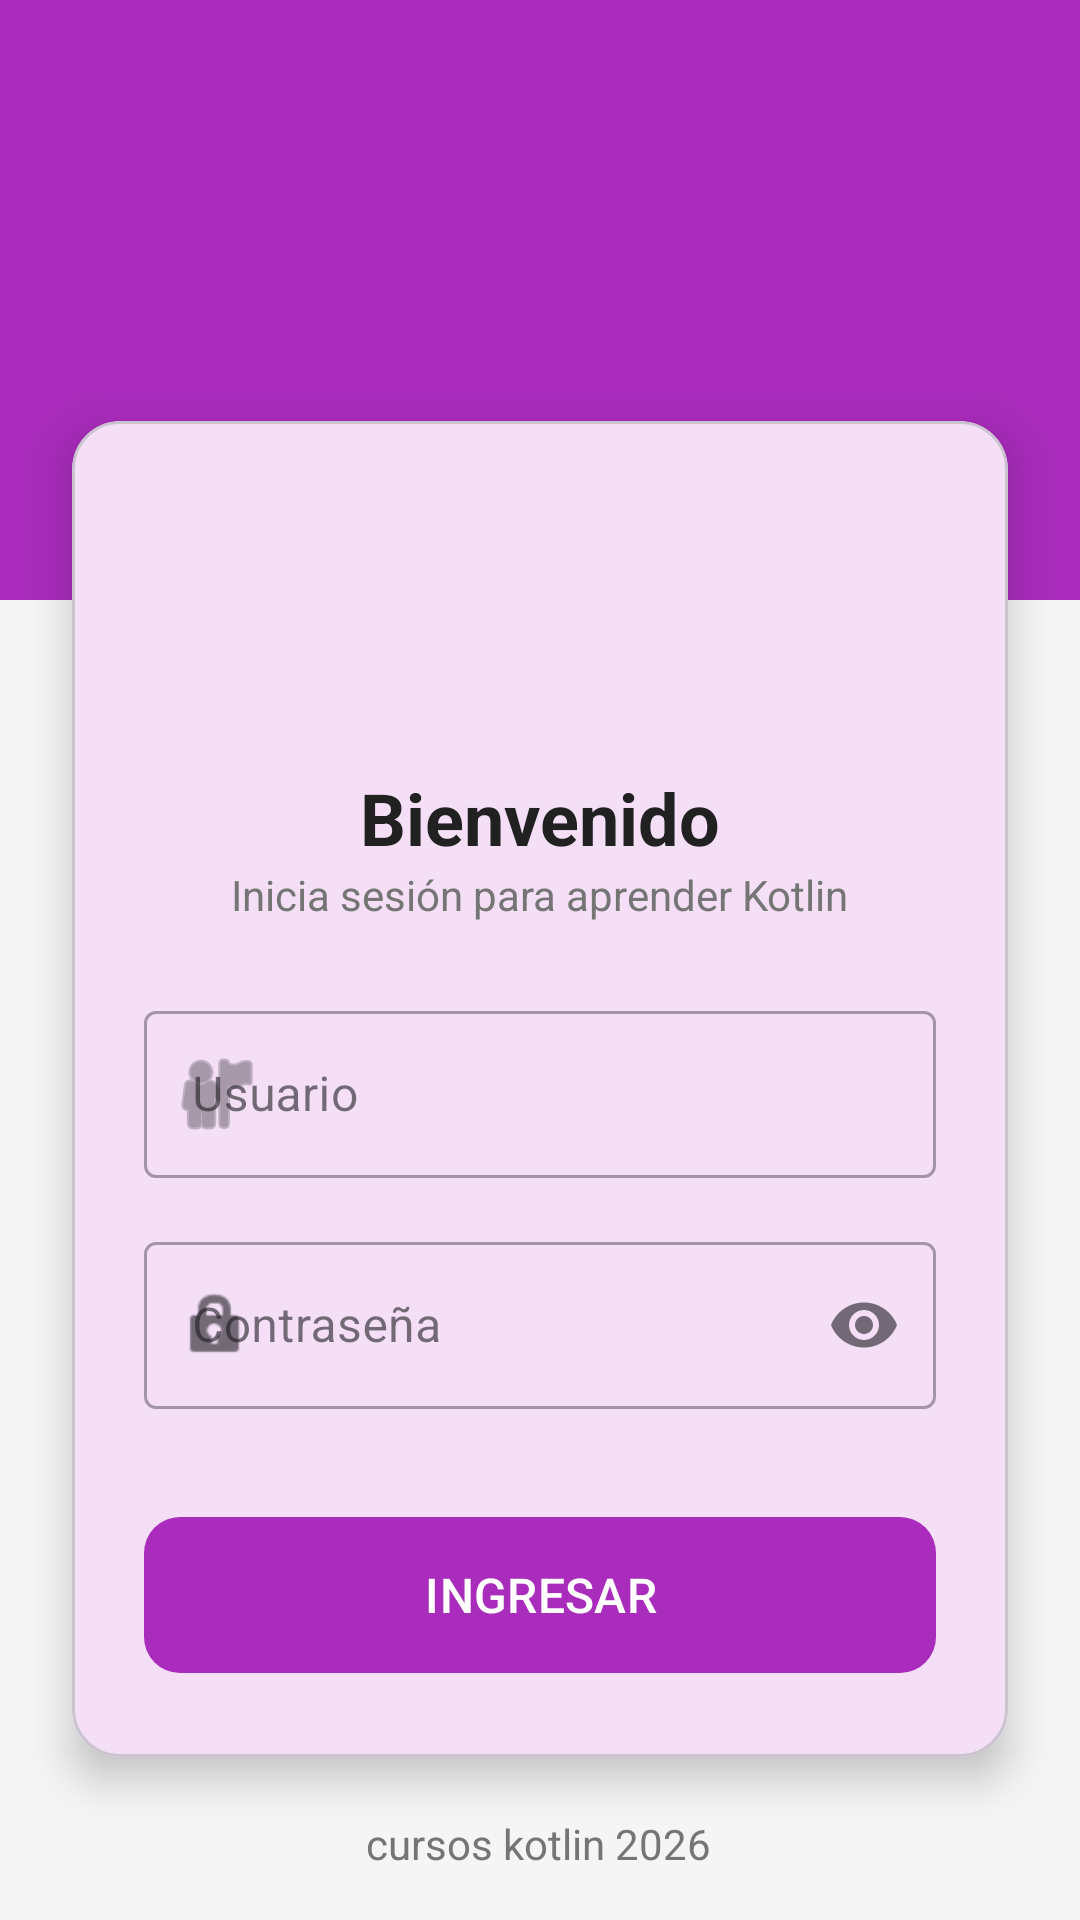

Produce the Android XML layout that renders to this screen, including the resource entries it uses.
<!-- AndroidManifest.xml: application theme Theme.Firstapk -->
<!-- res/layout/activity_main.xml -->
<?xml version="1.0" encoding="utf-8"?>
<androidx.constraintlayout.widget.ConstraintLayout xmlns:android="http://schemas.android.com/apk/res/android"
    xmlns:app="http://schemas.android.com/apk/res-auto"
    xmlns:tools="http://schemas.android.com/tools"
    android:id="@+id/main_container"
    android:layout_width="match_parent"
    android:layout_height="match_parent"
    android:background="@color/background_gray">

    <View
        android:id="@+id/topView"
        android:layout_width="match_parent"
        android:layout_height="200dp"
        android:background="@color/purple_primary"
        app:layout_constraintTop_toTopOf="parent" />

    <com.google.android.material.card.MaterialCardView
        android:layout_width="match_parent"
        android:layout_height="wrap_content"
        android:layout_marginHorizontal="24dp"
        android:layout_marginTop="-60dp"
        app:cardCornerRadius="16dp"
        app:cardElevation="8dp"
        app:layout_constraintTop_toBottomOf="@id/topView">

        <LinearLayout
            android:layout_width="match_parent"
            android:layout_height="wrap_content"
            android:orientation="vertical"
            android:padding="24dp">

            <ImageView
                android:id="@+id/imageView"
                android:layout_width="80dp"
                android:layout_height="80dp"
                android:layout_gravity="center"
                tools:src="@tools:sample/avatars"
                app:tint="@color/purple_primary" />

            <TextView
                android:layout_width="wrap_content"
                android:layout_height="wrap_content"
                android:layout_gravity="center"
                android:layout_marginTop="12dp"
                android:text="Bienvenido"
                android:textColor="@color/text_color_primary"
                android:textSize="24sp"
                android:textStyle="bold" />

            <TextView
                android:layout_width="wrap_content"
                android:layout_height="wrap_content"
                android:layout_gravity="center"
                android:text="Inicia sesión para aprender Kotlin"
                android:textColor="@color/text_color_secondary"
                android:textSize="14sp" />

            <com.google.android.material.textfield.TextInputLayout
                style="@style/Widget.MaterialComponents.TextInputLayout.OutlinedBox"
                android:layout_width="match_parent"
                android:layout_height="wrap_content"
                android:layout_marginTop="24dp"
                android:hint="Usuario"
                app:startIconDrawable="@android:drawable/ic_menu_myplaces">

                <com.google.android.material.textfield.TextInputEditText
                    android:id="@+id/etUsuario"
                    android:layout_width="match_parent"
                    android:layout_height="wrap_content"
                    android:inputType="textPersonName" />
            </com.google.android.material.textfield.TextInputLayout>

            <com.google.android.material.textfield.TextInputLayout
                style="@style/Widget.MaterialComponents.TextInputLayout.OutlinedBox"
                android:layout_width="match_parent"
                android:layout_height="wrap_content"
                android:layout_marginTop="16dp"
                android:hint="Contraseña"
                app:endIconMode="password_toggle"
                app:startIconDrawable="@android:drawable/ic_lock_idle_lock">

                <com.google.android.material.textfield.TextInputEditText
                    android:id="@+id/etPassword"
                    android:layout_width="match_parent"
                    android:layout_height="wrap_content"
                    android:inputType="textPassword" />
            </com.google.android.material.textfield.TextInputLayout>

            <com.google.android.material.button.MaterialButton
                android:id="@+id/buttonIngresar"
                android:layout_width="match_parent"
                android:layout_height="60dp"
                android:layout_marginTop="32dp"
                android:text="INGRESAR"
                android:textSize="16sp"
                app:cornerRadius="12dp" />

        </LinearLayout>
    </com.google.android.material.card.MaterialCardView>

    <TextView
        android:layout_width="wrap_content"
        android:layout_height="wrap_content"
        android:layout_marginBottom="16dp"
        android:text="cursos kotlin 2026"
        android:textColor="@color/text_color_secondary"
        app:layout_constraintBottom_toBottomOf="parent"
        app:layout_constraintEnd_toEndOf="parent"
        app:layout_constraintHorizontal_bias="0.498"
        app:layout_constraintStart_toStartOf="parent" />

</androidx.constraintlayout.widget.ConstraintLayout>
<!-- resources referenced by this layout -->
<resources>
  <color name="background_gray">#F5F5F5</color>
  <color name="purple_primary">#A92CBC</color>
  <color name="text_color_primary">#212121</color>
  <color name="text_color_secondary">#757575</color>
  <style name="Theme.Firstapk" parent="Base.Theme.Firstapk" />
  <style name="Base.Theme.Firstapk" parent="Theme.Material3.DayNight.NoActionBar">
          
          <item name="colorPrimary">@color/purple_primary</item>
          <item name="colorPrimaryVariant">@color/purple_dark</item>
          <item name="colorOnPrimary">@color/white</item>
          
          <item name="colorSecondary">@color/purple_light</item>
          <item name="colorOnSecondary">@color/text_color_primary</item>
          
          <item name="android:statusBarColor">@color/purple_primary</item>
      </style>
  <color name="purple_dark">#7B1FA2</color>
  <color name="white">#FFFFFF</color>
  <color name="purple_light">#E1BEE7</color>
</resources>
